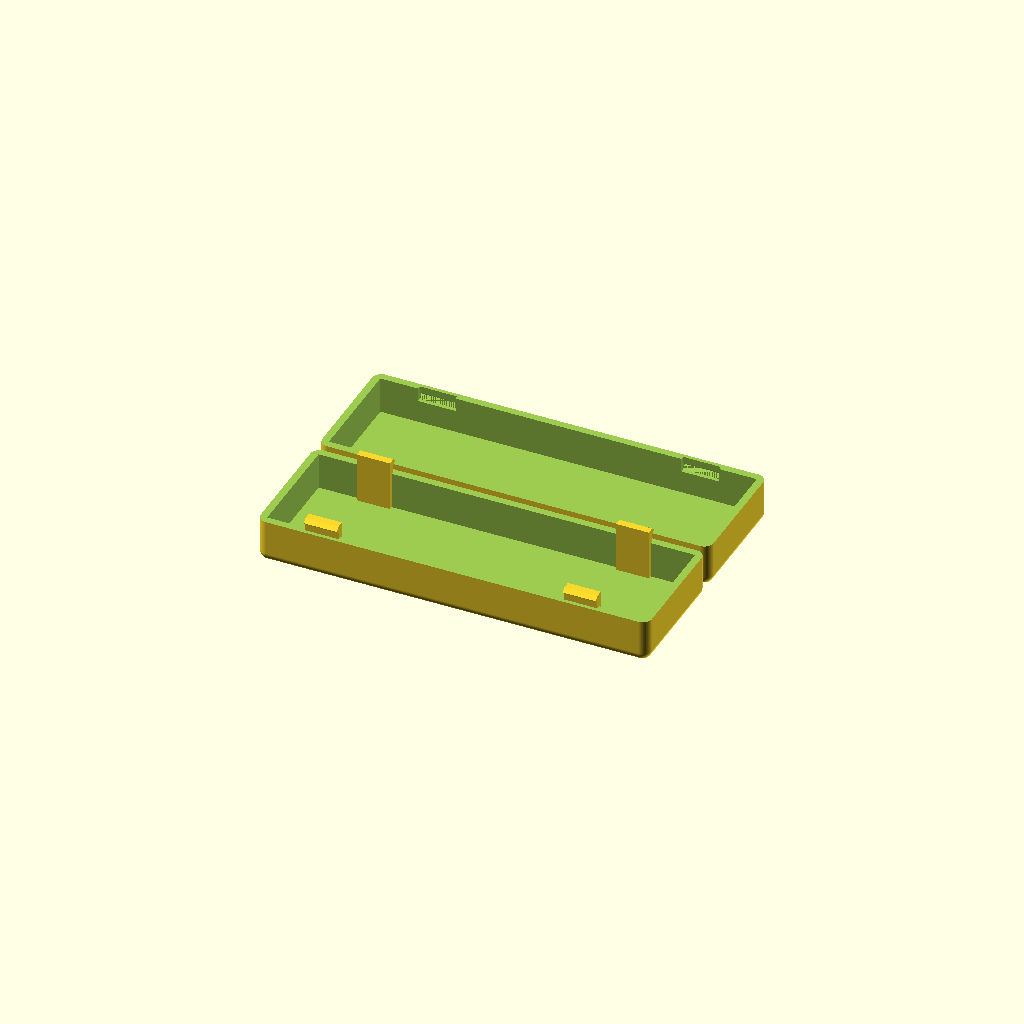
Cell 1: rendered with the file's own defaults.
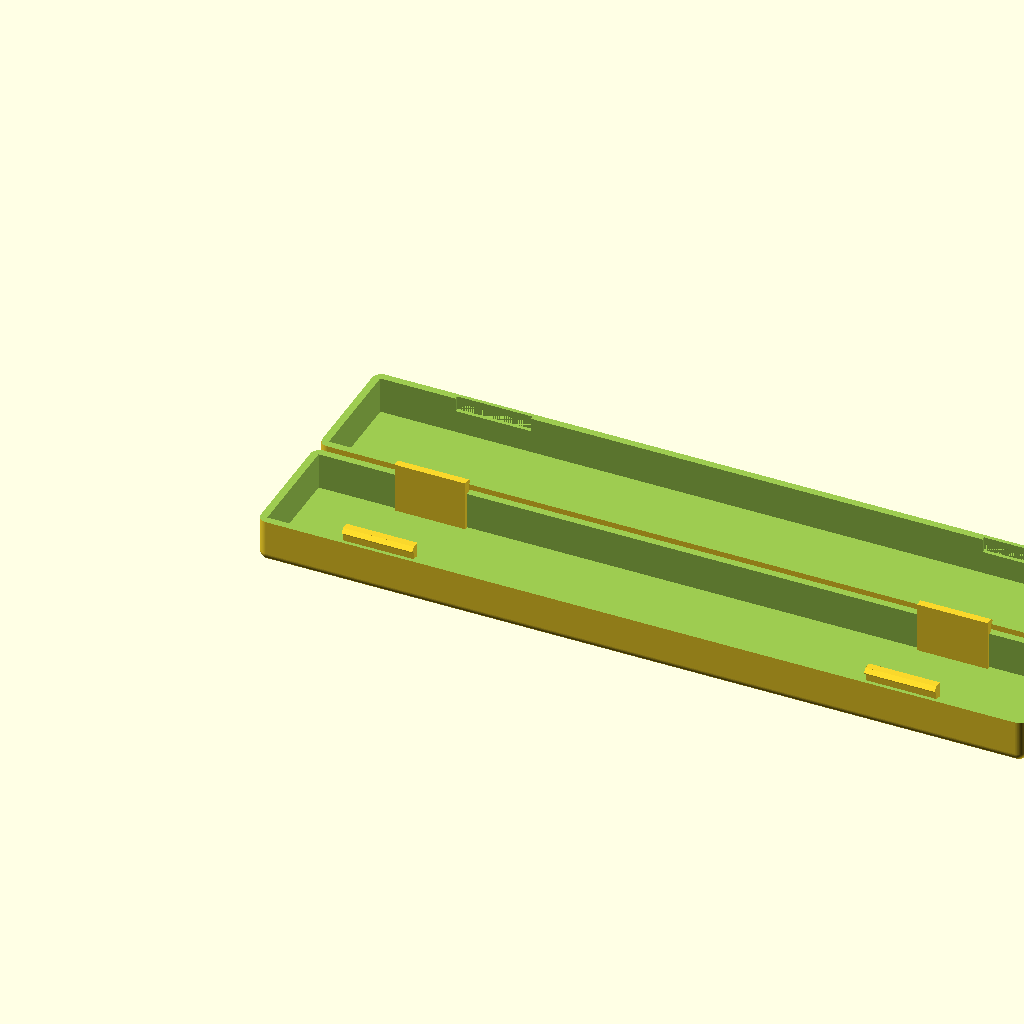
Cell 2: inner_length = 164 (everything else at default).
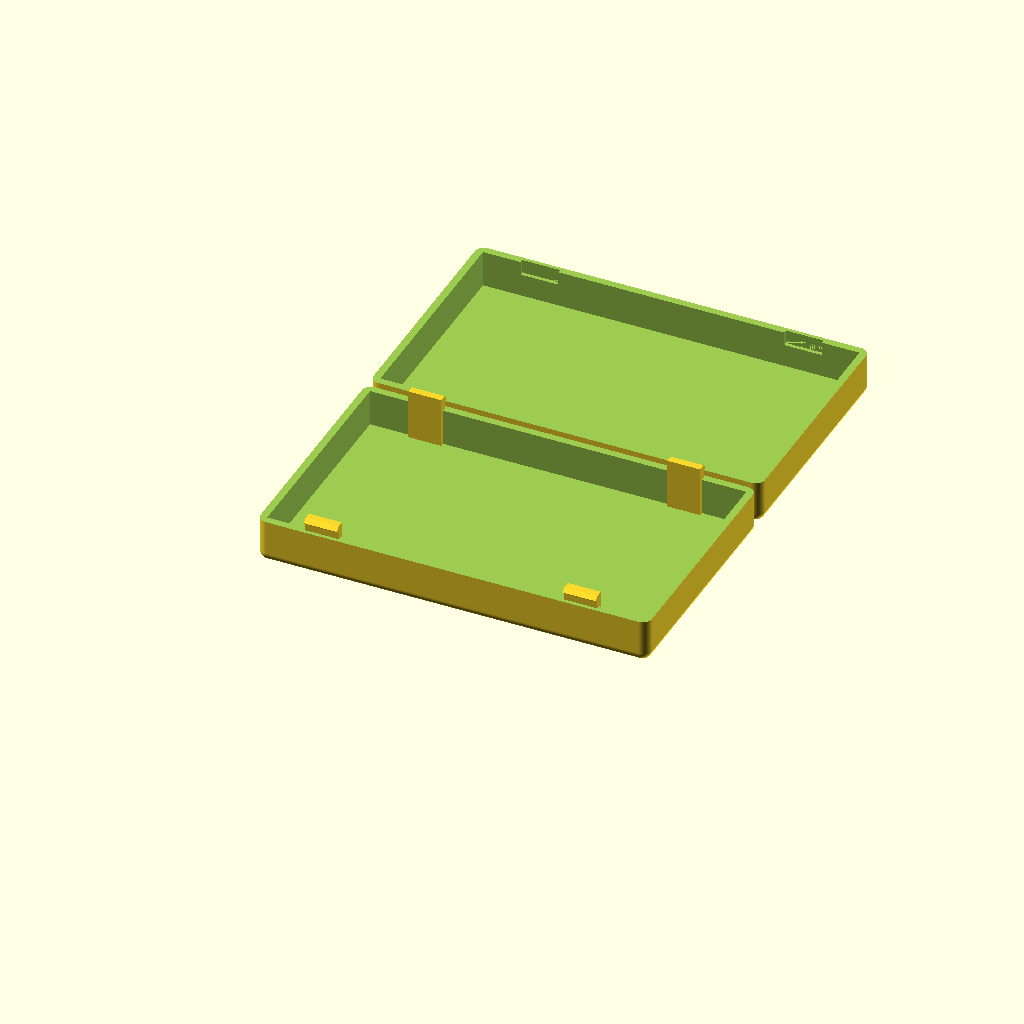
Cell 3: inner_width = 48 (everything else at default).
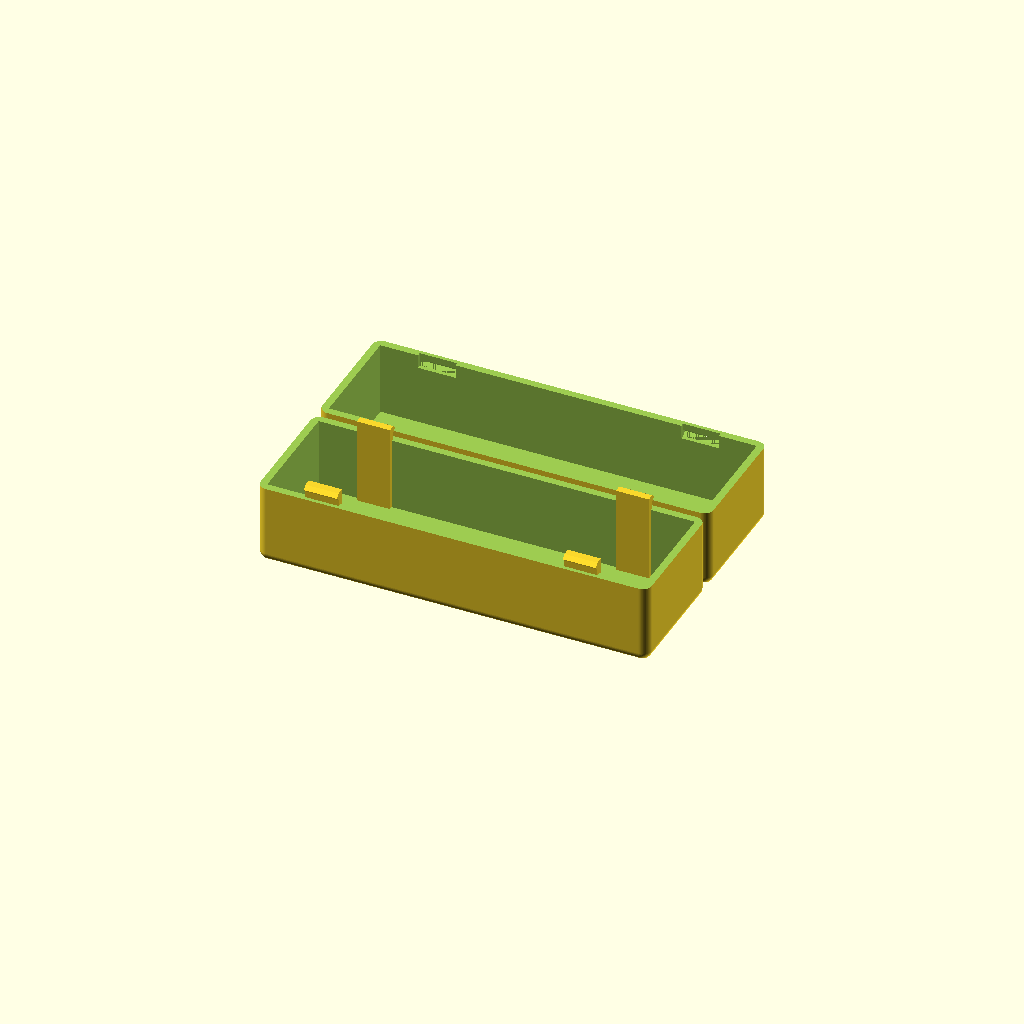
Cell 4: inner_height = 32 (everything else at default).
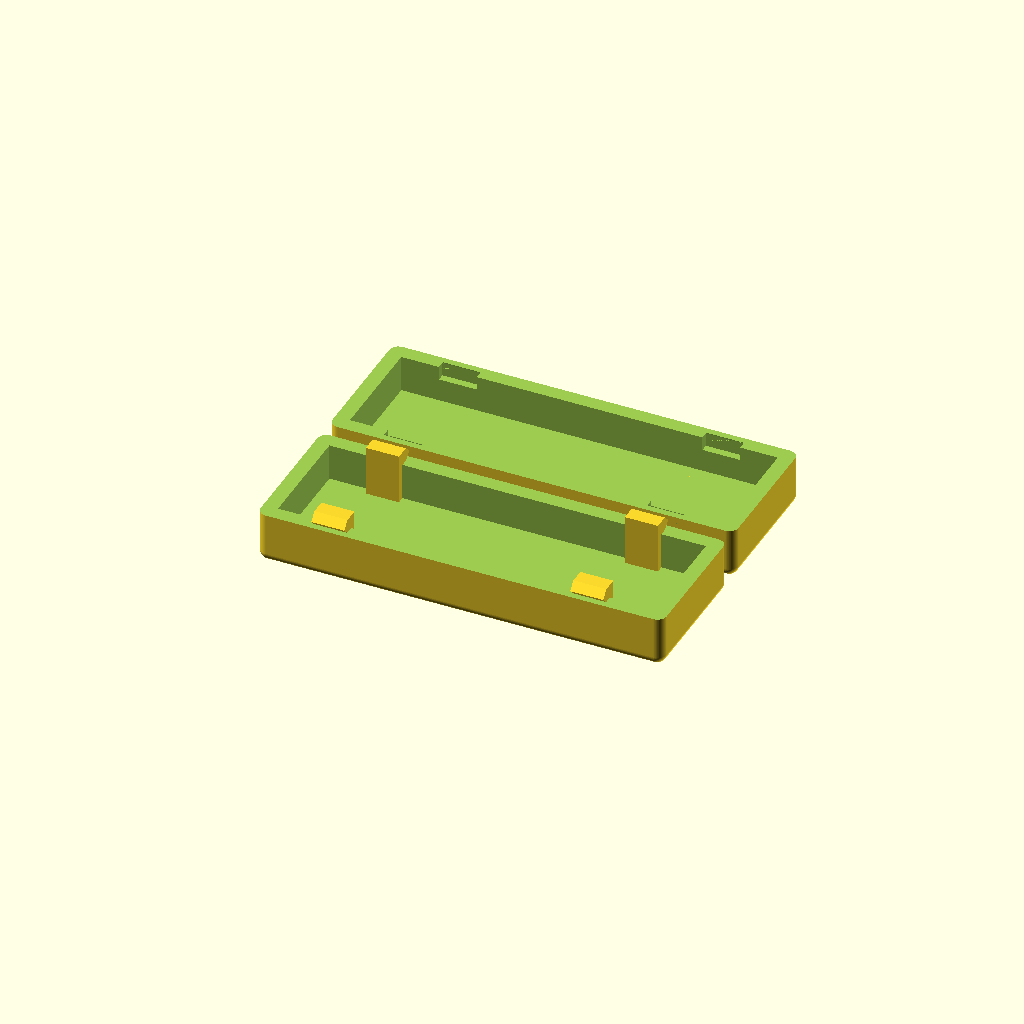
Cell 5: wt = 3.2 (everything else at default).
One fixed orthographic camera (rotation 55°, 0°, 25°; colour scheme Cornfield) for every cell.
OpenSCAD source file inputs/thingiverse/files/thing-3226591/files/Kleingehaeuse.scad:
// -----------------------------------------------------
// Kleingehaeuse
//
//  Detlev Ahlgrimm, 11.2018
// -----------------------------------------------------


inner_length=82;
inner_width=24;   // muss mind. um wt groesser sein als auf voller Hoehe benoetigt
inner_height=16;


// inner_length=30;
// inner_width=16;
// inner_height=10;


// wall thickness
wt=1.6;

/* [Hidden] */
$fn=100;
ws=max(5, inner_length/10);

// -----------------------------------------------------
//  wie cube() - nur abgerundet
// -----------------------------------------------------
module BoxAbgerundet(v, r=2) {
  hull() {
    translate([    r,     r,     r]) sphere(r=r);
    translate([v.x-r,     r,     r]) sphere(r=r);
    translate([    r, v.y-r,     r]) sphere(r=r);
    translate([v.x-r, v.y-r,     r]) sphere(r=r);

    translate([    r,     r, v.z-r]) sphere(r=r);
    translate([v.x-r,     r, v.z-r]) sphere(r=r);
    translate([    r, v.y-r, v.z-r]) sphere(r=r);
    translate([v.x-r, v.y-r, v.z-r]) sphere(r=r);
  }
}

// -----------------------------------------------------
//
// -----------------------------------------------------
module SnapIn_M(v) {
  cube(v);
  translate([0, 0, v.z-wt]) 
  rotate([0, 90, 0]) linear_extrude(v.x) polygon([[0,0], [-wt/2,-wt/2], [-wt,0]]);
}
//!SnapIn_M([inner_length/10-2, wt, inner_height]);

// -----------------------------------------------------
//
// -----------------------------------------------------
module Oberteil() {
  difference() {
    BoxAbgerundet([inner_length+2*wt, inner_width+2*wt, inner_height+2*wt]);
    translate([wt, wt, wt]) cube([inner_length, inner_width, inner_height+2*wt]);
    translate([-0.1, -0.1, wt+inner_height/2]) cube([inner_length+2*wt+0.2, inner_width+2*wt+0.2, inner_height]);
    translate([wt+ws,                wt/2,               inner_height+wt]) mirror([0, 0, 1])                   SnapIn_M([ws, wt, inner_height/2+3]);
    translate([wt+ws,                inner_width+wt*1.5, inner_height+wt]) mirror([0, 1, 0]) mirror([0, 0, 1]) SnapIn_M([ws, wt, inner_height/2+3]);
    translate([wt+inner_length-2*ws, wt/2,               inner_height+wt]) mirror([0, 0, 1])                   SnapIn_M([ws, wt, inner_height/2+3]);
    translate([wt+inner_length-2*ws, inner_width+wt*1.5, inner_height+wt]) mirror([0, 1, 0]) mirror([0, 0, 1]) SnapIn_M([ws, wt, inner_height/2+3]);
  }
}

// -----------------------------------------------------
//
// -----------------------------------------------------
module Unterteil() {
  difference() {
    BoxAbgerundet([inner_length+2*wt, inner_width+2*wt, inner_height+2*wt]);
    translate([wt, wt, wt]) cube([inner_length, inner_width, inner_height+2*wt]);
    translate([-0.1, -0.1, wt+inner_height/2]) cube([inner_length+2*wt+0.2, inner_width+2*wt+0.2, inner_height]);
  }
  translate([wt+ws+0.5,                wt/2,               wt])                   SnapIn_M([ws-1, wt, inner_height/2+3]);
  translate([wt+ws+0.5,                wt*1.5+inner_width, wt]) mirror([0, 1, 0]) SnapIn_M([ws-1, wt, inner_height/2+3]);
  translate([wt+inner_length-2*ws-0.5, wt/2,               wt])                   SnapIn_M([ws-1, wt, inner_height/2+3]);
  translate([wt+inner_length-2*ws-0.5, wt*1.5+inner_width, wt]) mirror([0, 1, 0]) SnapIn_M([ws-1, wt, inner_height/2+3]);
}

/*
difference() {
  Unterteil();
  translate([-0.1, 2*wt, wt+inner_height/2-0.8]) cube([3*wt+inner_length, inner_width-2*wt, 2*wt]);
}
translate([0, inner_width+3*wt, 0]) difference() {
  Oberteil();
  translate([wt+(inner_length-8)/2, wt+(inner_width-12)/2, -0.1]) cube([8, 12, wt+0.2]);
}
*/

Unterteil();
translate([0, inner_width+3*wt, 0]) Oberteil();
Customizer parameters (derived from the source; name, type, default, range or options):
inner_length: number, default 82
inner_width: number, default 24
inner_height: number, default 16
wt: number, default 1.6
